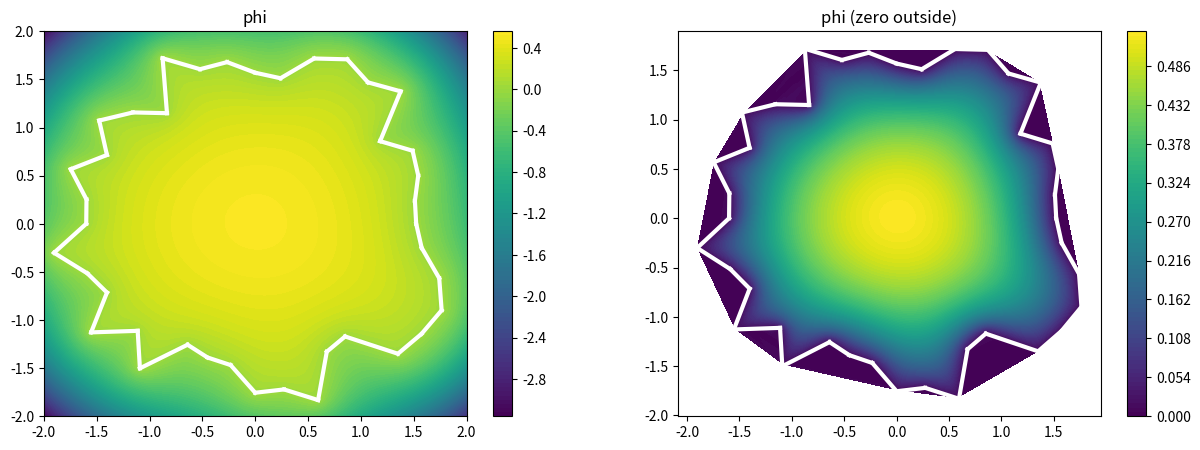

Python code for this plot:
import numpy as np
import matplotlib.pyplot as plt

# on définit notre polygône aléatoire
def generate_data(n_points):
    x0,x1 = (0.0,0.0)

    r_max = 2.0
    r_min = 1.4

    r = np.random.uniform(r_min, r_max, n_points-1)
    theta = np.linspace(0, 2*np.pi, n_points)
    theta = theta[:-1]
    x = x0 + r * np.cos(theta)
    y = x1 + r * np.sin(theta)

    data = np.concatenate([x[:, None], y[:, None]], axis=1)
    data = np.concatenate([data, [data[0]]])

    return data

nb_pts = 40
partial_S_plus = generate_data(nb_pts+1)

def det(X,Xp):
    x,y = X
    xp,yp = Xp
    return x*yp-y*xp 

def prod_scal(X,Xp):
    x,y = X
    xp,yp = Xp
    return x*xp+y*yp

def norm(X):
    return np.sqrt(prod_scal(X,X))

def get_tj(X,j):
    Xj = partial_S_plus[j] 
    Rj = Xj[:,None,None]-X
    rj = norm(Rj)
    Xjp = partial_S_plus[j+1]
    Rjp = Xjp[:,None,None]-X
    rjp = norm(Rjp)
    return det(Rj,Rjp)/(rj*rjp+prod_scal(Rj,Rjp))

def W(X):
    val = np.zeros_like(X[0])
    print(val.shape)
    for j in range(nb_pts):
        Xj = partial_S_plus[j]
        rj = norm(Xj[:,None,None]-X)
        Xjp = partial_S_plus[j+1]
        rjp = norm(Xjp[:,None,None]-X)
        tj = get_tj(X,j)
        val += (1/rj+1/rjp)*tj
    return val

def phi(X):
    val = 2./W(X)
    val[np.isnan(val)] = 0 # X on \partial\Omega => phi=0
    return val

bord_a,bord_b = (-2,2)
bord_a2,bord_b2 = (-2,2)
N = 201

lin = np.linspace(bord_a,bord_b,N)
lin2 = np.linspace(bord_a2,bord_b2,N)

XX,YY = np.meshgrid(lin,lin2)

plt.figure(figsize=(15,5))

print(np.array([XX,YY]).shape)

plt.subplot(1,2,1)
val = phi(np.array([XX,YY]))
plt.contourf(XX,YY,val,levels=100)#,cmap="hot")
for i in range(nb_pts):
    pt1 = partial_S_plus[i]
    pt2 = partial_S_plus[i+1]
    plt.plot([pt1[0],pt2[0]],[pt1[1],pt2[1]],"white",linewidth=3)
plt.title("phi")
plt.colorbar()

# plt.subplot(1,2,2)
# neg_val = val<0
# val[neg_val] = 0.

# plt.contourf(XX,YY,val,levels=100)#,cmap="hot")
# for i in range(nb_pts):
#     pt1 = partial_S_plus[i]
#     pt2 = partial_S_plus[i+1]
#     plt.plot([pt1[0],pt2[0]],[pt1[1],pt2[1]],"white",linewidth=3)
# plt.title("phi (zero outside)")
# plt.colorbar()


plt.subplot(1,2,2)
neg_val = val>0
data_inside = np.array([XX,YY])[:,neg_val]
val_inside = val[neg_val] 

plt.tricontourf(data_inside[0,:],data_inside[1,:],val_inside,levels=100)#,cmap="hot")
for i in range(nb_pts):
    pt1 = partial_S_plus[i]
    pt2 = partial_S_plus[i+1]
    plt.plot([pt1[0],pt2[0]],[pt1[1],pt2[1]],"white",linewidth=3)
plt.title("phi (zero outside)")
plt.colorbar()

plt.savefig("MVP_random_polygon.png")
plt.show()